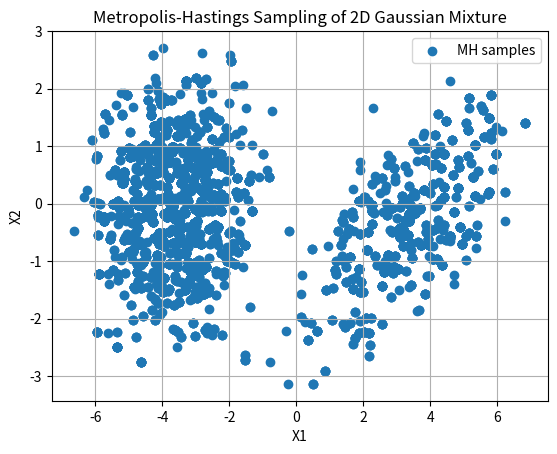

The script that saved this image: (Note: this script raises an exception after producing the figure.)
import numpy as np 
import matplotlib.pyplot as plt 

from scipy.stats import uniform
from scipy.stats import multivariate_normal

np.random.seed(42)

class mh_gauss:
    def __init__(self, dim, K, num_samples, target_mu, target_sigma, target_pi, proposal_mu, proposal_sigma):
        #target params: p(x) = \sum_k pi(k) N(x; mu_k,Sigma_k)
        self.dim = dim 
        self.K = K 
        self.num_samples = num_samples
        self.target_mu = target_mu
        self.target_sigma = target_sigma 
        self.target_pi = target_pi 
        
        #proposal params: q(x) = N(x; mu, Sigma)
        self.proposal_mu = proposal_mu 
        self.proposal_sigma = proposal_sigma 
        
        #sample chain params
        self.n_accept = 0
        self.alpha = np.zeros(self.num_samples)
        self.mh_samples = np.zeros((self.num_samples, self.dim))

    def target_pdf(self, x):
        #p(x) = \sum_k pi(k) N(x; mu_k,Sigma_k)
        prob = 0
        for k in range(self.K):
            prob += self.target_pi[k]*\
                multivariate_normal.pdf(x,self.target_mu[:,k],self.target_sigma[:,:,k])
        #end for
        return prob

    def proposal_pdf(self, x):
        #q(x) = N(x; mu, Sigma)
        return multivariate_normal.pdf(x, self.proposal_mu, self.proposal_sigma)

    def sample(self):
        #draw init sample from proposal
        #import pdb; pdb.set_trace()
        x_init = multivariate_normal.rvs(self.proposal_mu, self.proposal_sigma, 1)
        self.mh_samples[0,:] = x_init

        for i in range(self.num_samples-1):
            x_curr = self.mh_samples[i,:]
            x_new = multivariate_normal.rvs(x_curr, self.proposal_sigma, 1)

            #MH ratio
            self.alpha[i] = self.proposal_pdf(x_new) / self.proposal_pdf(x_curr) #q(x|x')/q(x'|x)
            self.alpha[i] = self.alpha[i] * (self.target_pdf(x_new)/self.target_pdf(x_curr)) #alpha x p(x')/p(x)

            #MH acceptance probability
            r = min(1, self.alpha[i])
            u = uniform.rvs(loc=0, scale=1, size=1)
            if (u <= r):
                self.n_accept += 1
                self.mh_samples[i+1,:] = x_new  #accept
            else:
                self.mh_samples[i+1,:] = x_curr #reject
        #end for
        print("MH acceptance ratio: ", self.n_accept/float(self.num_samples))
  
if __name__ == "__main__":

    dim = 2
    K = 2
    num_samples = 5000 
    target_mu = np.zeros((dim,K))
    target_mu[:,0] = [4,0]
    target_mu[:,1] = [-4,0]
    target_sigma = np.zeros((dim, dim, K))
    target_sigma[:,:,0] = [[2,1],[1,1]]
    target_sigma[:,:,1] = [[1,0],[0,1]]
    target_pi = np.array([0.4, 0.6])

    proposal_mu = np.zeros((dim,1)).flatten()
    proposal_sigma = 10*np.eye(dim)

    mhg = mh_gauss(dim, K, num_samples, target_mu, target_sigma, target_pi, proposal_mu, proposal_sigma)
    mhg.sample()

    plt.figure()
    plt.scatter(mhg.mh_samples[:,0], mhg.mh_samples[:,1], label='MH samples')
    plt.grid(True); plt.legend()
    plt.title("Metropolis-Hastings Sampling of 2D Gaussian Mixture")
    plt.xlabel("X1"); plt.ylabel("X2")
    plt.savefig("./figures/mh_gauss2d.png")
    plt.show()